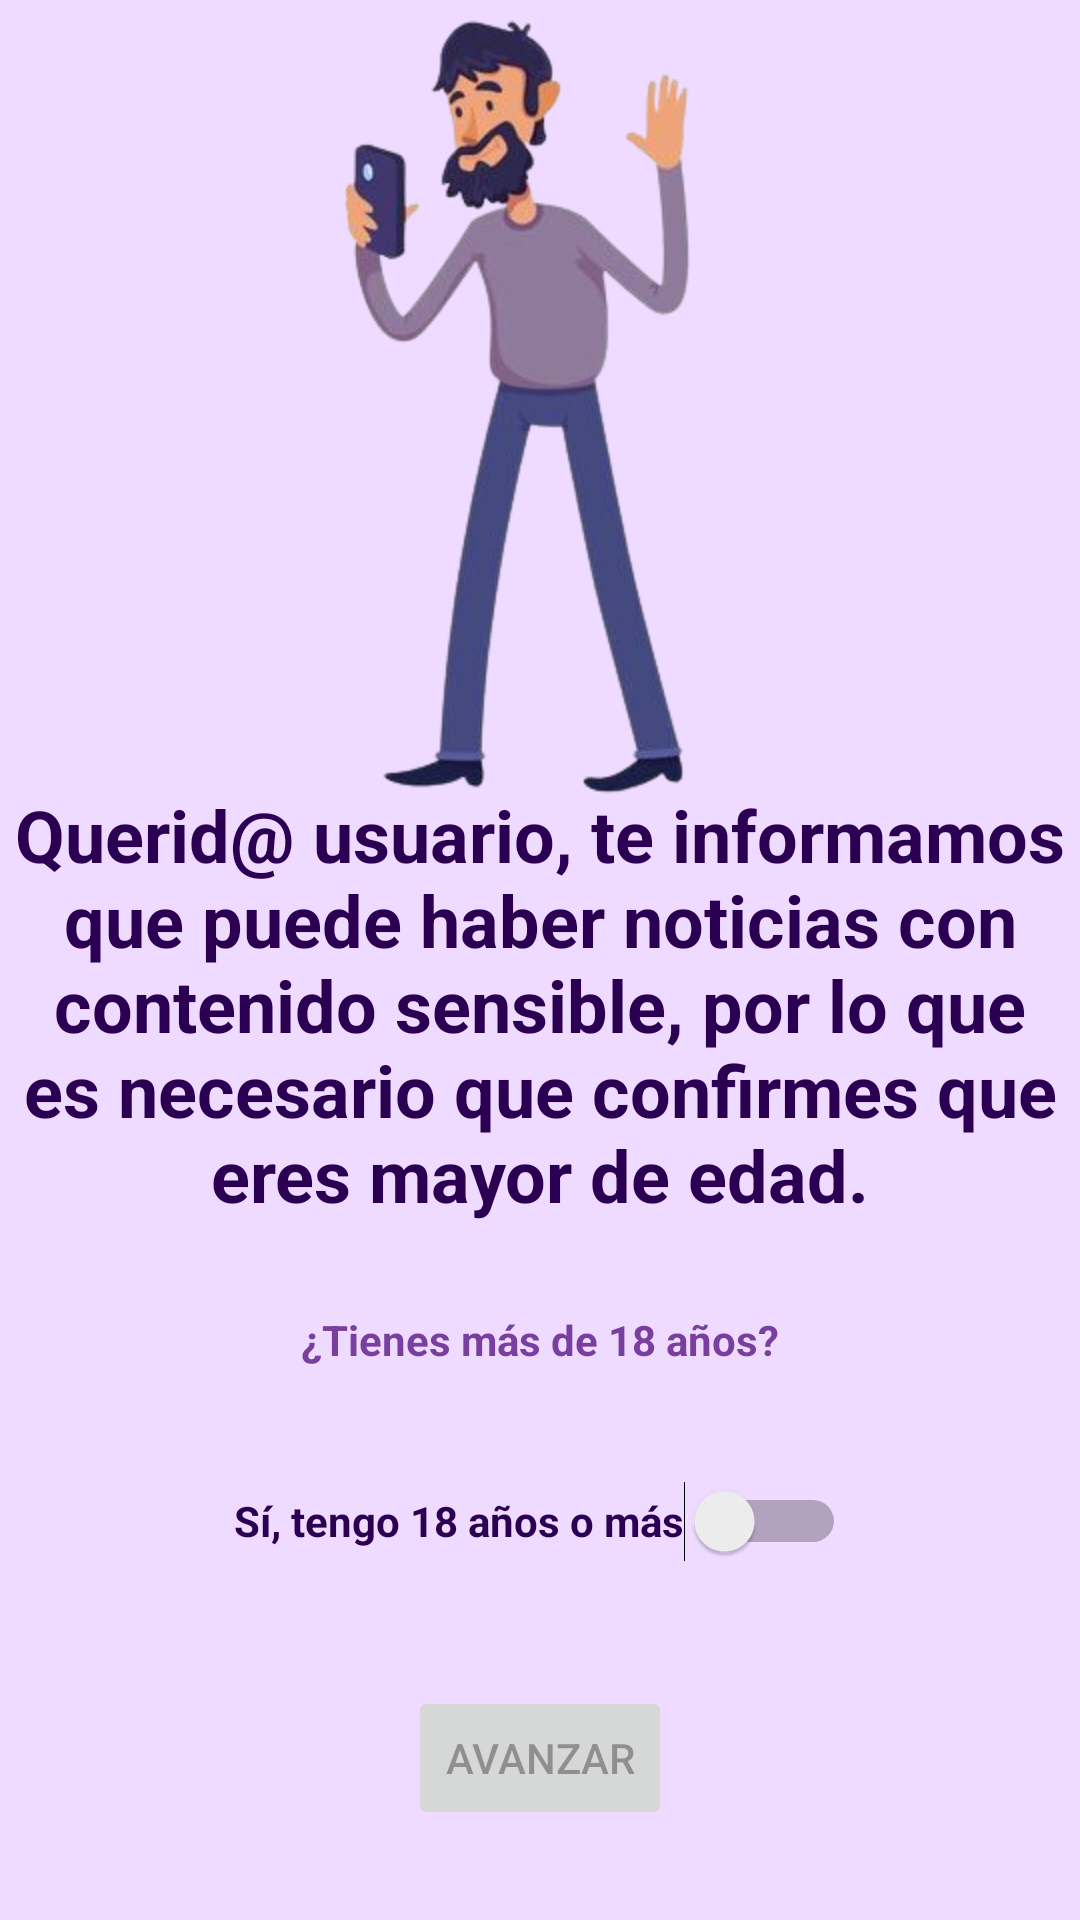

Reconstruct the res/layout file that produces this screen, plus the resources it refers to.
<!-- AndroidManifest.xml: application theme Base.Theme.Practica_UD2 -->
<!-- res/layout/fragment_warning.xml -->
<?xml version="1.0" encoding="utf-8"?>
<FrameLayout xmlns:android="http://schemas.android.com/apk/res/android"
    xmlns:app="http://schemas.android.com/apk/res-auto"
    xmlns:tools="http://schemas.android.com/tools"
    android:id="@+id/fl_warningFragment"
    android:layout_width="match_parent"
    android:layout_height="match_parent"
    tools:context=".WarningFragment">

    <androidx.constraintlayout.widget.ConstraintLayout
        android:id="@+id/cl_warningFragment"
        android:layout_width="match_parent"
        android:layout_height="match_parent"
        android:background="#FAF9F9"
        android:backgroundTint="@color/moradoClaro">

        <ImageView
            android:id="@+id/iv_warning"
            android:layout_width="wrap_content"
            android:layout_height="300dp"
            android:contentDescription="@string/image_view_warning"
            android:src="@drawable/warningimage"
            app:layout_constraintBottom_toTopOf="@+id/tv_warningContent"
            app:layout_constraintEnd_toEndOf="parent"
            app:layout_constraintHorizontal_bias="0.0"
            app:layout_constraintStart_toStartOf="parent"
            app:layout_constraintTop_toTopOf="parent"
            app:layout_constraintVertical_bias="0.394" />

        <TextView
            android:id="@+id/tv_warningContent"
            android:layout_width="350dp"
            android:layout_height="wrap_content"
            android:text="@string/text_view_warning_content"
            android:textAlignment="center"
            android:textColor="@color/moradoOscuro"
            android:textSize="24sp"
            android:textStyle="bold"
            app:layout_constraintBottom_toBottomOf="parent"
            app:layout_constraintEnd_toEndOf="parent"
            app:layout_constraintHorizontal_bias="0.491"
            app:layout_constraintStart_toStartOf="parent"
            app:layout_constraintTop_toTopOf="parent"
            app:layout_constraintVertical_bias="0.53" />

        <TextView
            android:id="@+id/tv_preguntaEdad"
            android:layout_width="wrap_content"
            android:layout_height="wrap_content"
            android:text="@string/text_view_pregunta_edad"
            android:textColor="#783F9E"
            android:textStyle="bold"
            app:layout_constraintBottom_toBottomOf="parent"
            app:layout_constraintEnd_toEndOf="parent"
            app:layout_constraintStart_toStartOf="parent"
            app:layout_constraintTop_toBottomOf="@+id/tv_warningContent"
            app:layout_constraintVertical_bias="0.138" />

        <Switch
            android:id="@+id/switch_edad"
            android:layout_width="wrap_content"
            android:layout_height="50dp"
            android:text="@string/switch_text_warning"
            android:textColor="@color/moradoOscuro"
            android:textStyle="bold"
            app:layout_constraintBottom_toBottomOf="parent"
            app:layout_constraintEnd_toEndOf="parent"
            app:layout_constraintStart_toStartOf="parent"
            app:layout_constraintTop_toBottomOf="@+id/tv_preguntaEdad"
            app:layout_constraintVertical_bias="0.193" />

        <Button
            android:id="@+id/btn_continuarActivityHome"
            android:layout_width="wrap_content"
            android:layout_height="wrap_content"
            android:enabled="false"
            android:text="@string/button_avanzar_activityhome"
            app:layout_constraintBottom_toBottomOf="parent"
            app:layout_constraintEnd_toEndOf="parent"
            app:layout_constraintStart_toStartOf="parent"
            app:layout_constraintTop_toBottomOf="@+id/switch_edad" />

    </androidx.constraintlayout.widget.ConstraintLayout>
</FrameLayout>
<!-- resources referenced by this layout -->
<resources>
  <color name="moradoClaro">#efdbff</color>
  <color name="moradoOscuro">#2b0052</color>
  <!-- drawable warningimage: png bitmap (drawable, 69851 bytes) -->
  <string name="button_avanzar_activityhome">Avanzar</string>
  <string name="image_view_warning">\"Imagen Warning\"</string>
  <string name="switch_text_warning">Sí, tengo 18 años o más</string>
  <string name="text_view_pregunta_edad">¿Tienes más de 18 años?</string>
  <string name="text_view_warning_content">Querid@ usuario, te informamos que puede haber noticias con contenido sensible, por lo que es necesario que confirmes que eres mayor de edad.</string>
  <style name="Base.Theme.Practica_UD2" parent="Theme.Material3.DayNight.NoActionBar">
          <item name="colorPrimary">@color/morado</item>
          <item name="colorSecondary">@color/blanco</item>
          <item name="colorSurface">@color/moradoClaro</item>
          <item name="colorPrimaryVariant">@color/moradoOscuro</item>
  
      </style>
  <color name="morado">#744ba1</color>
  <color name="blanco">#F1F1F1</color>
</resources>
